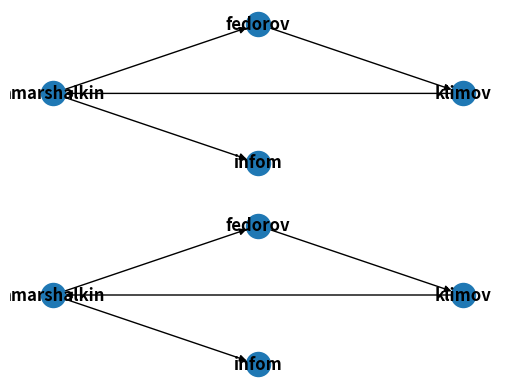

This figure's Python source:
import matplotlib as mpl
mpl.use('Agg')
import matplotlib.pyplot as plt
import networkx as nx

DG = nx.DiGraph()
DG.add_weighted_edges_from([('amarshalkin', 'infom', 200), ('klimov', 'amarshalkin', 300), ('amarshalkin', 'fedorov', 150), ('fedorov', 'klimov', 50)])
plt.subplot(211)
nx.draw_shell(DG, with_labels=True, font_weight='bold')

G = nx.MultiDiGraph()
G.add_weighted_edges_from([('amarshalkin', 'infom', 200), ('klimov', 'amarshalkin', 300), ('amarshalkin', 'fedorov', 150), ('fedorov', 'klimov', 50)])
plt.subplot(212)
nx.draw_shell(G, with_labels=True, font_weight='bold')

plt.savefig("graphs.png")
